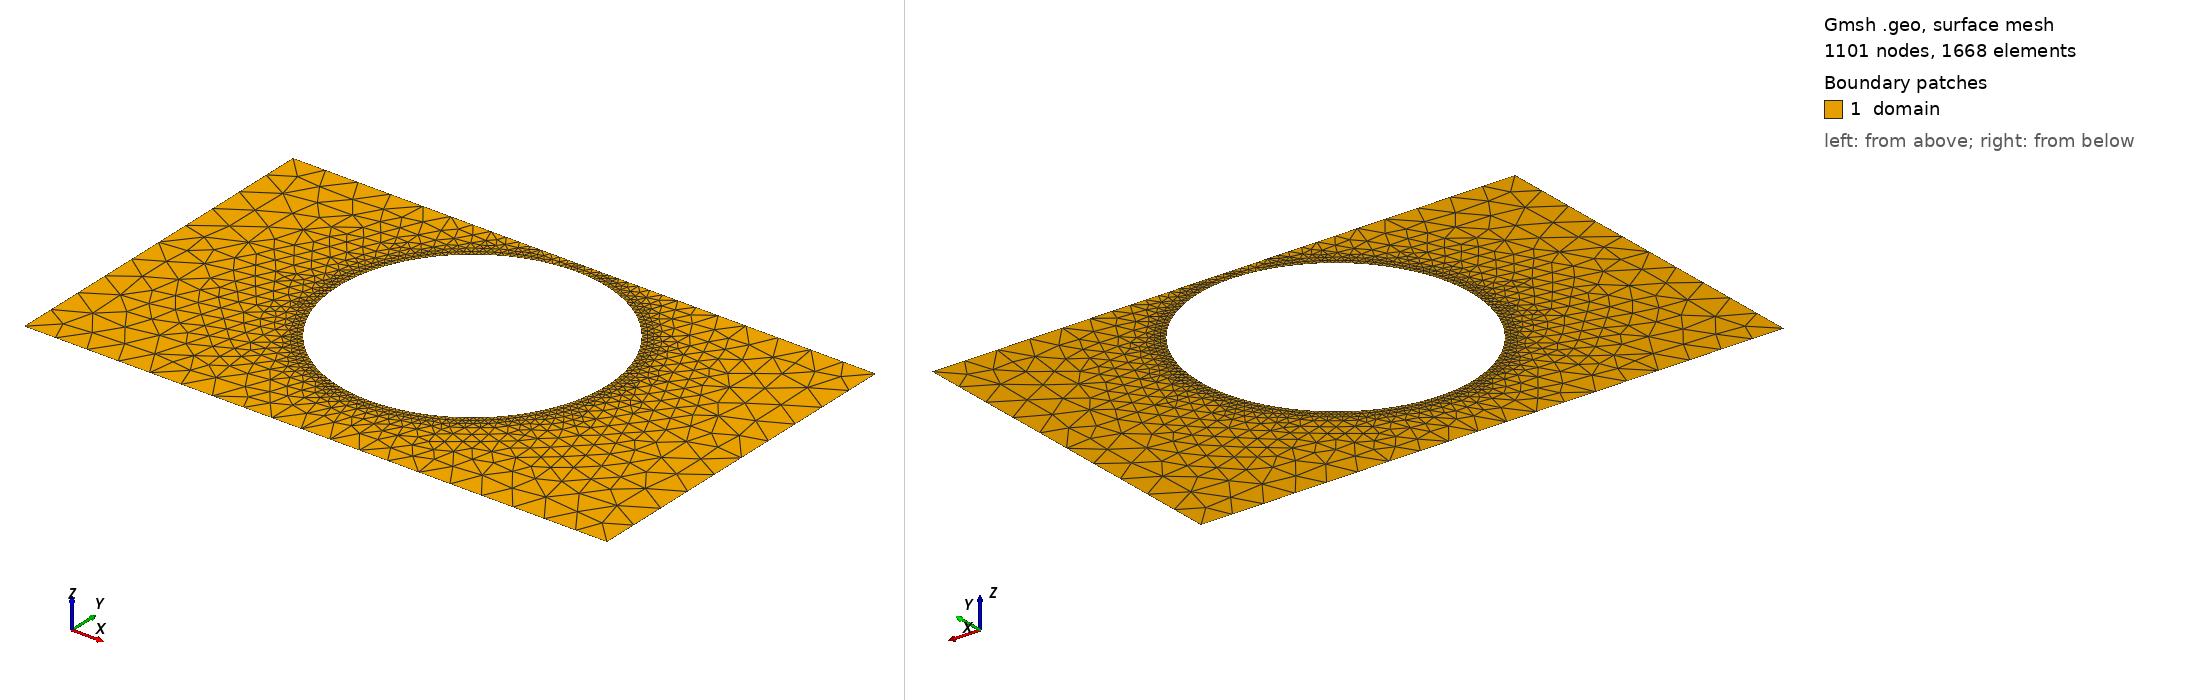

Gmsh geometry script, surface-meshed: 1101 nodes, 1668 surface elements. Boundary patches (legend numbers): 1 domain. Left view from above one corner, right view from below the opposite corner. Legend entries are the model's physical surfaces. The drawing asked Gmsh for element sizes between 1% and 20% of the model's largest extent; the script's own settings can give other sizes.

=== shape_1.geo (drawn) ===
SetFactory("OpenCASCADE");
lc = 0.060000;

Point(1) = {0.0000000000, -0.3000000000, 0, lc};
Point(2) = {0.4250000000, -0.3000000000, 0, lc};
Point(3) = {0.5750000000, -0.3000000000, 0, lc};
Point(4) = {1.0000000000, -0.3000000000, 0, lc};
Point(5) = {1.0000000000, 0.3000000000, 0, lc};
Point(6) = {0.5750000000, 0.3000000000, 0, lc};
Point(7) = {0.4250000000, 0.3000000000, 0, lc};
Point(8) = {0.0000000000, 0.3000000000, 0, lc};
Line(1) = {1, 2};
Line(2) = {2, 3};
Line(3) = {3, 4};
Line(4) = {4, 5};
Line(5) = {5, 6};
Line(6) = {6, 7};
Line(7) = {7, 8};
Line(8) = {8, 1};
Curve Loop(1) = {1, 2, 3, 4, 5, 6, 7, 8};
Point(9) = {0.7300000000, 0.0500000000, 0, lc};
Point(10) = {0.7298226783, 0.0590297576, 0, lc};
Point(11) = {0.7292909868, 0.0680455920, 0, lc};
Point(12) = {0.7284057451, 0.0770336014, 0, lc};
Point(13) = {0.7271683183, 0.0859799270, 0, lc};
Point(14) = {0.7255806145, 0.0948707741, 0, lc};
Point(15) = {0.7236450817, 0.1036924337, 0, lc};
Point(16) = {0.7213647044, 0.1124313035, 0, lc};
Point(17) = {0.7187429987, 0.1210739087, 0, lc};
Point(18) = {0.7157840073, 0.1296069231, 0, lc};
Point(19) = {0.7124922925, 0.1380171894, 0, lc};
Point(20) = {0.7088729300, 0.1462917396, 0, lc};
Point(21) = {0.7049315006, 0.1544178149, 0, lc};
Point(22) = {0.7006740816, 0.1623828855, 0, lc};
Point(23) = {0.6961072378, 0.1701746699, 0, lc};
Point(24) = {0.6912380108, 0.1777811536, 0, lc};
Point(25) = {0.6860739087, 0.1851906080, 0, lc};
Point(26) = {0.6806228941, 0.1923916083, 0, lc};
Point(27) = {0.6748933721, 0.1993730511, 0, lc};
Point(28) = {0.6688941772, 0.2061241715, 0, lc};
Point(29) = {0.6626345597, 0.2126345597, 0, lc};
Point(30) = {0.6561241715, 0.2188941772, 0, lc};
Point(31) = {0.6493730511, 0.2248933721, 0, lc};
Point(32) = {0.6423916083, 0.2306228941, 0, lc};
Point(33) = {0.6351906080, 0.2360739087, 0, lc};
Point(34) = {0.6277811536, 0.2412380108, 0, lc};
Point(35) = {0.6201746699, 0.2461072378, 0, lc};
Point(36) = {0.6123828855, 0.2506740816, 0, lc};
Point(37) = {0.6044178149, 0.2549315006, 0, lc};
Point(38) = {0.5962917396, 0.2588729300, 0, lc};
Point(39) = {0.5880171894, 0.2624922925, 0, lc};
Point(40) = {0.5796069231, 0.2657840073, 0, lc};
Point(41) = {0.5710739087, 0.2687429987, 0, lc};
Point(42) = {0.5624313035, 0.2713647044, 0, lc};
Point(43) = {0.5536924337, 0.2736450817, 0, lc};
Point(44) = {0.5448707741, 0.2755806145, 0, lc};
Point(45) = {0.5359799270, 0.2771683183, 0, lc};
Point(46) = {0.5270336014, 0.2784057451, 0, lc};
Point(47) = {0.5180455920, 0.2792909868, 0, lc};
Point(48) = {0.5090297576, 0.2798226783, 0, lc};
Point(49) = {0.5000000000, 0.2800000000, 0, lc};
Point(50) = {0.4909702424, 0.2798226783, 0, lc};
Point(51) = {0.4819544080, 0.2792909868, 0, lc};
Point(52) = {0.4729663986, 0.2784057451, 0, lc};
Point(53) = {0.4640200730, 0.2771683183, 0, lc};
Point(54) = {0.4551292259, 0.2755806145, 0, lc};
Point(55) = {0.4463075663, 0.2736450817, 0, lc};
Point(56) = {0.4375686965, 0.2713647044, 0, lc};
Point(57) = {0.4289260913, 0.2687429987, 0, lc};
Point(58) = {0.4203930769, 0.2657840073, 0, lc};
Point(59) = {0.4119828106, 0.2624922925, 0, lc};
Point(60) = {0.4037082604, 0.2588729300, 0, lc};
Point(61) = {0.3955821851, 0.2549315006, 0, lc};
Point(62) = {0.3876171145, 0.2506740816, 0, lc};
Point(63) = {0.3798253301, 0.2461072378, 0, lc};
Point(64) = {0.3722188464, 0.2412380108, 0, lc};
Point(65) = {0.3648093920, 0.2360739087, 0, lc};
Point(66) = {0.3576083917, 0.2306228941, 0, lc};
Point(67) = {0.3506269489, 0.2248933721, 0, lc};
Point(68) = {0.3438758285, 0.2188941772, 0, lc};
Point(69) = {0.3373654403, 0.2126345597, 0, lc};
Point(70) = {0.3311058228, 0.2061241715, 0, lc};
Point(71) = {0.3251066279, 0.1993730511, 0, lc};
Point(72) = {0.3193771059, 0.1923916083, 0, lc};
Point(73) = {0.3139260913, 0.1851906080, 0, lc};
Point(74) = {0.3087619892, 0.1777811536, 0, lc};
Point(75) = {0.3038927622, 0.1701746699, 0, lc};
Point(76) = {0.2993259184, 0.1623828855, 0, lc};
Point(77) = {0.2950684994, 0.1544178149, 0, lc};
Point(78) = {0.2911270700, 0.1462917396, 0, lc};
Point(79) = {0.2875077075, 0.1380171894, 0, lc};
Point(80) = {0.2842159927, 0.1296069231, 0, lc};
Point(81) = {0.2812570013, 0.1210739087, 0, lc};
Point(82) = {0.2786352956, 0.1124313035, 0, lc};
Point(83) = {0.2763549183, 0.1036924337, 0, lc};
Point(84) = {0.2744193855, 0.0948707741, 0, lc};
Point(85) = {0.2728316817, 0.0859799270, 0, lc};
Point(86) = {0.2715942549, 0.0770336014, 0, lc};
Point(87) = {0.2707090132, 0.0680455920, 0, lc};
Point(88) = {0.2701773217, 0.0590297576, 0, lc};
Point(89) = {0.2700000000, 0.0500000000, 0, lc};
Point(90) = {0.2701773217, 0.0409702424, 0, lc};
Point(91) = {0.2707090132, 0.0319544080, 0, lc};
Point(92) = {0.2715942549, 0.0229663986, 0, lc};
Point(93) = {0.2728316817, 0.0140200730, 0, lc};
Point(94) = {0.2744193855, 0.0051292259, 0, lc};
Point(95) = {0.2763549183, -0.0036924337, 0, lc};
Point(96) = {0.2786352956, -0.0124313035, 0, lc};
Point(97) = {0.2812570013, -0.0210739087, 0, lc};
Point(98) = {0.2842159927, -0.0296069231, 0, lc};
Point(99) = {0.2875077075, -0.0380171894, 0, lc};
Point(100) = {0.2911270700, -0.0462917396, 0, lc};
Point(101) = {0.2950684994, -0.0544178149, 0, lc};
Point(102) = {0.2993259184, -0.0623828855, 0, lc};
Point(103) = {0.3038927622, -0.0701746699, 0, lc};
Point(104) = {0.3087619892, -0.0777811536, 0, lc};
Point(105) = {0.3139260913, -0.0851906080, 0, lc};
Point(106) = {0.3193771059, -0.0923916083, 0, lc};
Point(107) = {0.3251066279, -0.0993730511, 0, lc};
Point(108) = {0.3311058228, -0.1061241715, 0, lc};
Point(109) = {0.3373654403, -0.1126345597, 0, lc};
Point(110) = {0.3438758285, -0.1188941772, 0, lc};
Point(111) = {0.3506269489, -0.1248933721, 0, lc};
Point(112) = {0.3576083917, -0.1306228941, 0, lc};
Point(113) = {0.3648093920, -0.1360739087, 0, lc};
Point(114) = {0.3722188464, -0.1412380108, 0, lc};
Point(115) = {0.3798253301, -0.1461072378, 0, lc};
Point(116) = {0.3876171145, -0.1506740816, 0, lc};
Point(117) = {0.3955821851, -0.1549315006, 0, lc};
Point(118) = {0.4037082604, -0.1588729300, 0, lc};
Point(119) = {0.4119828106, -0.1624922925, 0, lc};
Point(120) = {0.4203930769, -0.1657840073, 0, lc};
Point(121) = {0.4289260913, -0.1687429987, 0, lc};
Point(122) = {0.4375686965, -0.1713647044, 0, lc};
Point(123) = {0.4463075663, -0.1736450817, 0, lc};
Point(124) = {0.4551292259, -0.1755806145, 0, lc};
Point(125) = {0.4640200730, -0.1771683183, 0, lc};
Point(126) = {0.4729663986, -0.1784057451, 0, lc};
Point(127) = {0.4819544080, -0.1792909868, 0, lc};
Point(128) = {0.4909702424, -0.1798226783, 0, lc};
Point(129) = {0.5000000000, -0.1800000000, 0, lc};
Point(130) = {0.5090297576, -0.1798226783, 0, lc};
Point(131) = {0.5180455920, -0.1792909868, 0, lc};
Point(132) = {0.5270336014, -0.1784057451, 0, lc};
Point(133) = {0.5359799270, -0.1771683183, 0, lc};
Point(134) = {0.5448707741, -0.1755806145, 0, lc};
Point(135) = {0.5536924337, -0.1736450817, 0, lc};
Point(136) = {0.5624313035, -0.1713647044, 0, lc};
Point(137) = {0.5710739087, -0.1687429987, 0, lc};
Point(138) = {0.5796069231, -0.1657840073, 0, lc};
Point(139) = {0.5880171894, -0.1624922925, 0, lc};
Point(140) = {0.5962917396, -0.1588729300, 0, lc};
Point(141) = {0.6044178149, -0.1549315006, 0, lc};
Point(142) = {0.6123828855, -0.1506740816, 0, lc};
Point(143) = {0.6201746699, -0.1461072378, 0, lc};
Point(144) = {0.6277811536, -0.1412380108, 0, lc};
Point(145) = {0.6351906080, -0.1360739087, 0, lc};
Point(146) = {0.6423916083, -0.1306228941, 0, lc};
Point(147) = {0.6493730511, -0.1248933721, 0, lc};
Point(148) = {0.6561241715, -0.1188941772, 0, lc};
Point(149) = {0.6626345597, -0.1126345597, 0, lc};
Point(150) = {0.6688941772, -0.1061241715, 0, lc};
Point(151) = {0.6748933721, -0.0993730511, 0, lc};
Point(152) = {0.6806228941, -0.0923916083, 0, lc};
Point(153) = {0.6860739087, -0.0851906080, 0, lc};
Point(154) = {0.6912380108, -0.0777811536, 0, lc};
Point(155) = {0.6961072378, -0.0701746699, 0, lc};
Point(156) = {0.7006740816, -0.0623828855, 0, lc};
Point(157) = {0.7049315006, -0.0544178149, 0, lc};
Point(158) = {0.7088729300, -0.0462917396, 0, lc};
Point(159) = {0.7124922925, -0.0380171894, 0, lc};
Point(160) = {0.7157840073, -0.0296069231, 0, lc};
Point(161) = {0.7187429987, -0.0210739087, 0, lc};
Point(162) = {0.7213647044, -0.0124313035, 0, lc};
Point(163) = {0.7236450817, -0.0036924337, 0, lc};
Point(164) = {0.7255806145, 0.0051292259, 0, lc};
Point(165) = {0.7271683183, 0.0140200730, 0, lc};
Point(166) = {0.7284057451, 0.0229663986, 0, lc};
Point(167) = {0.7292909868, 0.0319544080, 0, lc};
Point(168) = {0.7298226783, 0.0409702424, 0, lc};
Spline(9) = {9, 10, 11, 12, 13, 14, 15, 16, 17, 18, 19, 20, 21, 22, 23, 24, 25, 26, 27, 28, 29, 30, 31, 32, 33, 34, 35, 36, 37, 38, 39, 40, 41, 42, 43, 44, 45, 46, 47, 48, 49, 50, 51, 52, 53, 54, 55, 56, 57, 58, 59, 60, 61, 62, 63, 64, 65, 66, 67, 68, 69, 70, 71, 72, 73, 74, 75, 76, 77, 78, 79, 80, 81, 82, 83, 84, 85, 86, 87, 88, 89, 90, 91, 92, 93, 94, 95, 96, 97, 98, 99, 100, 101, 102, 103, 104, 105, 106, 107, 108, 109, 110, 111, 112, 113, 114, 115, 116, 117, 118, 119, 120, 121, 122, 123, 124, 125, 126, 127, 128, 129, 130, 131, 132, 133, 134, 135, 136, 137, 138, 139, 140, 141, 142, 143, 144, 145, 146, 147, 148, 149, 150, 151, 152, 153, 154, 155, 156, 157, 158, 159, 160, 161, 162, 163, 164, 165, 166, 167, 168, 9};
Curve Loop(2) = {9};

// Refinement near obstacle spline
Field[1] = Distance;
Field[1].CurvesList = {9};
Field[1].Sampling = 200;

Field[2] = Threshold;
Field[2].InField = 1;
Field[2].SizeMin = 0.006667;
Field[2].SizeMax = 0.060000;
Field[2].DistMin = 0.000000;
Field[2].DistMax = 0.150000;

Background Field = 2;
Mesh.MeshSizeExtendFromBoundary = 0;
Mesh.MeshSizeFromPoints = 0;
Mesh.MeshSizeFromCurvature = 0;

Plane Surface(1) = {1, 2};

Physical Surface("domain")          = {1};
Physical Curve("contact_source")   = {8};
Physical Curve("contact_drain")    = {4};
Physical Curve("probe_A")          = {6};
Physical Curve("probe_B")          = {2};
Physical Curve("walls")            = {1, 3, 5, 7, 9};
